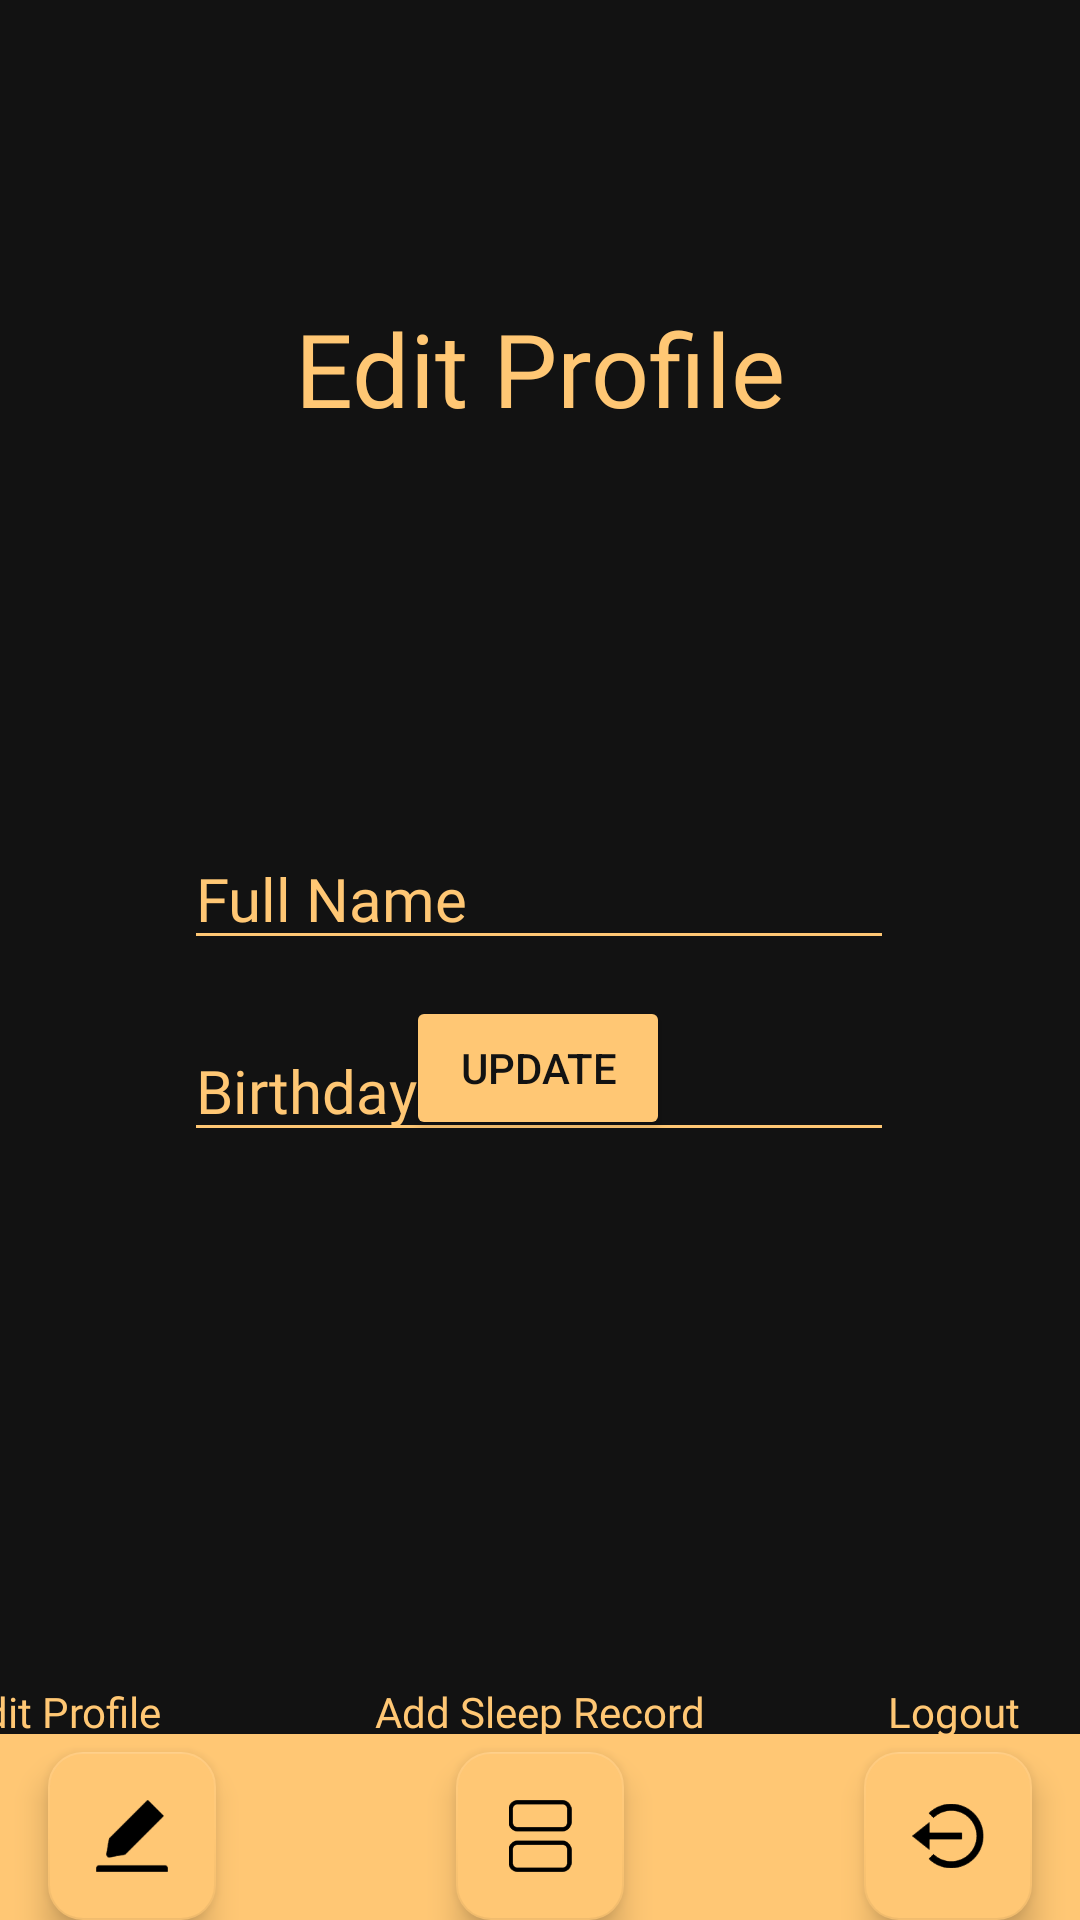

Produce the Android XML layout that renders to this screen, including the resource entries it uses.
<!-- AndroidManifest.xml: application theme Theme.GoToSleep -->
<!-- res/layout/activity_edit_profile.xml -->
<?xml version="1.0" encoding="utf-8"?>
<androidx.constraintlayout.widget.ConstraintLayout xmlns:android="http://schemas.android.com/apk/res/android"
    xmlns:app="http://schemas.android.com/apk/res-auto"
    xmlns:tools="http://schemas.android.com/tools"
    android:layout_width="match_parent"
    android:layout_height="match_parent"
    android:background="@color/dark_grey"
    tools:context=".EditProfileActivity">

    <TextView
        android:id="@+id/tv_edit_title"
        android:layout_width="wrap_content"
        android:layout_height="wrap_content"
        android:layout_marginTop="100dp"
        android:fontFamily="@font/roboto_bold"
        android:text="@string/edit"
        android:textColor="@color/light_yellow"
        android:textSize="34sp"
        app:layout_constraintEnd_toEndOf="parent"
        app:layout_constraintStart_toStartOf="parent"
        app:layout_constraintTop_toTopOf="parent" />

    <EditText
        android:id="@+id/et_edit_name"
        android:layout_width="wrap_content"
        android:layout_height="wrap_content"
        android:layout_marginTop="276dp"
        android:backgroundTint="@color/light_yellow"
        android:ems="10"
        android:fontFamily="@font/roboto"
        android:hint="@string/name"
        android:inputType="textPersonName"
        android:text="@string/name"
        android:textColor="@color/light_yellow"
        android:textColorHint="@color/light_yellow"
        android:textSize="20sp"
        app:layout_constraintEnd_toEndOf="parent"
        app:layout_constraintHorizontal_bias="0.497"
        app:layout_constraintStart_toStartOf="parent"
        app:layout_constraintTop_toTopOf="parent" />

    <Button
        android:id="@+id/btn_edit_update"
        android:layout_width="wrap_content"
        android:layout_height="wrap_content"
        android:layout_marginBottom="260dp"
        android:backgroundTint="@color/light_yellow"
        android:text="@string/update"
        android:textColor="@color/dark_grey"
        app:layout_constraintBottom_toBottomOf="parent"
        app:layout_constraintEnd_toEndOf="parent"
        app:layout_constraintHorizontal_bias="0.498"
        app:layout_constraintStart_toStartOf="parent" />

    <ProgressBar
        android:id="@+id/pb_edit"
        style="?android:attr/progressBarStyle"
        android:layout_width="wrap_content"
        android:layout_height="wrap_content"
        android:layout_marginBottom="200dp"
        android:visibility="gone"
        app:layout_constraintBottom_toBottomOf="parent"
        app:layout_constraintEnd_toEndOf="parent"
        app:layout_constraintHorizontal_bias="0.498"
        app:layout_constraintStart_toStartOf="parent" />

    <ImageView
        android:id="@+id/iv_edit_bar"
        android:layout_width="460dp"
        android:layout_height="62dp"
        android:scaleType="centerCrop"
        app:layout_constraintBottom_toBottomOf="parent"
        app:layout_constraintEnd_toEndOf="parent"
        app:layout_constraintHorizontal_bias="0.333"
        app:layout_constraintStart_toStartOf="parent"
        app:srcCompat="@drawable/capture5" />

    <com.google.android.material.floatingactionbutton.FloatingActionButton
        android:id="@+id/fab_edit_edit"
        android:layout_width="wrap_content"
        android:layout_height="wrap_content"
        android:layout_marginStart="16dp"
        android:clickable="true"
        app:backgroundTint="@color/light_yellow"
        app:layout_constraintBottom_toBottomOf="parent"
        app:layout_constraintStart_toStartOf="parent"
        app:shapeAppearance="@style/FabShapeSquare"
        app:shapeAppearanceOverlay="@style/FabShapeSquare"
        app:srcCompat="@drawable/capture1" />

    <com.google.android.material.floatingactionbutton.FloatingActionButton
        android:id="@+id/fab_sleep_edit"
        android:layout_width="wrap_content"
        android:layout_height="wrap_content"
        android:clickable="true"
        app:backgroundTint="@color/light_yellow"
        app:layout_constraintBottom_toBottomOf="parent"
        app:layout_constraintEnd_toEndOf="parent"
        app:layout_constraintStart_toStartOf="parent"
        app:shapeAppearance="@style/FabShapeSquare"
        app:shapeAppearanceOverlay="@style/FabShapeSquare"
        app:srcCompat="@drawable/capture4" />

    <com.google.android.material.floatingactionbutton.FloatingActionButton
        android:id="@+id/fab_logout_edit"
        android:layout_width="wrap_content"
        android:layout_height="wrap_content"
        android:layout_marginEnd="16dp"
        android:clickable="true"
        app:backgroundTint="@color/light_yellow"
        app:layout_constraintBottom_toBottomOf="parent"
        app:layout_constraintEnd_toEndOf="parent"
        app:shapeAppearance="@style/FabShapeSquare"
        app:shapeAppearanceOverlay="@style/FabShapeSquare"
        app:srcCompat="@drawable/capture2" />

    <TextView
        android:id="@+id/tv_edit_edit_label"
        android:layout_width="wrap_content"
        android:layout_height="wrap_content"
        android:layout_marginEnd="320dp"
        android:layout_marginBottom="60dp"
        android:fontFamily="@font/roboto"
        android:text="@string/edit"
        android:textColor="@color/light_yellow"
        app:layout_constraintBottom_toBottomOf="parent"
        app:layout_constraintEnd_toEndOf="parent"
        app:layout_constraintStart_toStartOf="parent" />

    <TextView
        android:id="@+id/tv_add_edit_label"
        android:layout_width="wrap_content"
        android:layout_height="wrap_content"
        android:layout_marginBottom="60dp"
        android:fontFamily="@font/roboto"
        android:text="@string/add"
        android:textColor="@color/light_yellow"
        app:layout_constraintBottom_toBottomOf="@+id/fab_sleep_edit"
        app:layout_constraintEnd_toEndOf="parent"
        app:layout_constraintStart_toStartOf="parent" />

    <TextView
        android:id="@+id/tv_logout_edit_label"
        android:layout_width="wrap_content"
        android:layout_height="wrap_content"
        android:layout_marginEnd="20dp"
        android:layout_marginBottom="60dp"
        android:fontFamily="@font/roboto"
        android:text="@string/logout"
        android:textColor="@color/light_yellow"
        app:layout_constraintBottom_toBottomOf="parent"
        app:layout_constraintEnd_toEndOf="parent" />

    <EditText
        android:id="@+id/et_edit_birthday"
        android:layout_width="wrap_content"
        android:layout_height="wrap_content"
        android:layout_marginTop="340dp"
        android:backgroundTint="@color/light_yellow"
        android:ems="10"
        android:fontFamily="@font/roboto"
        android:hint="@string/birthday"
        android:inputType="date"
        android:text="@string/birthday"
        android:textColor="@color/light_yellow"
        android:textColorHint="@color/light_yellow"
        android:textSize="20sp"
        app:layout_constraintEnd_toEndOf="parent"
        app:layout_constraintHorizontal_bias="0.497"
        app:layout_constraintStart_toStartOf="parent"
        app:layout_constraintTop_toTopOf="parent" />

</androidx.constraintlayout.widget.ConstraintLayout>
<!-- resources referenced by this layout -->
<resources>
  <color name="dark_grey">#121212</color>
  <color name="light_yellow">#FFC774</color>
  <!-- drawable capture1: png bitmap (drawable, 2529 bytes) -->
  <!-- drawable capture2: png bitmap (drawable, 4541 bytes) -->
  <!-- drawable capture4: png bitmap (drawable, 2929 bytes) -->
  <!-- drawable capture5: png bitmap (drawable, 2015 bytes) -->
  <string name="add">Add Sleep Record</string>
  <string name="birthday">Birthday</string>
  <string name="edit">Edit Profile</string>
  <string name="logout">Logout</string>
  <string name="name">Full Name</string>
  <string name="update">Update</string>
  <style name="FabShapeSquare" parent="ShapeAppearance.MaterialComponents.SmallComponent">
          <item name="cornerSize">20%</item>
      </style>
  <style name="Theme.GoToSleep" parent="Theme.MaterialComponents.DayNight.NoActionBar">
          
          <item name="colorPrimary">@color/purple_500</item>
          <item name="colorPrimaryVariant">@color/purple_700</item>
          <item name="colorOnPrimary">@color/white</item>
          
          <item name="colorSecondary">@color/teal_200</item>
          <item name="colorSecondaryVariant">@color/teal_700</item>
          <item name="colorOnSecondary">@color/black</item>
          
          <item name="android:statusBarColor" tools:targetApi="l">?attr/colorPrimaryVariant</item>
          
      </style>
  <color name="purple_500">#FF6200EE</color>
  <color name="purple_700">#FF3700B3</color>
  <color name="white">#FFFFFFFF</color>
  <color name="teal_200">#FF03DAC5</color>
  <color name="teal_700">#FF018786</color>
  <color name="black">#FF000000</color>
</resources>
